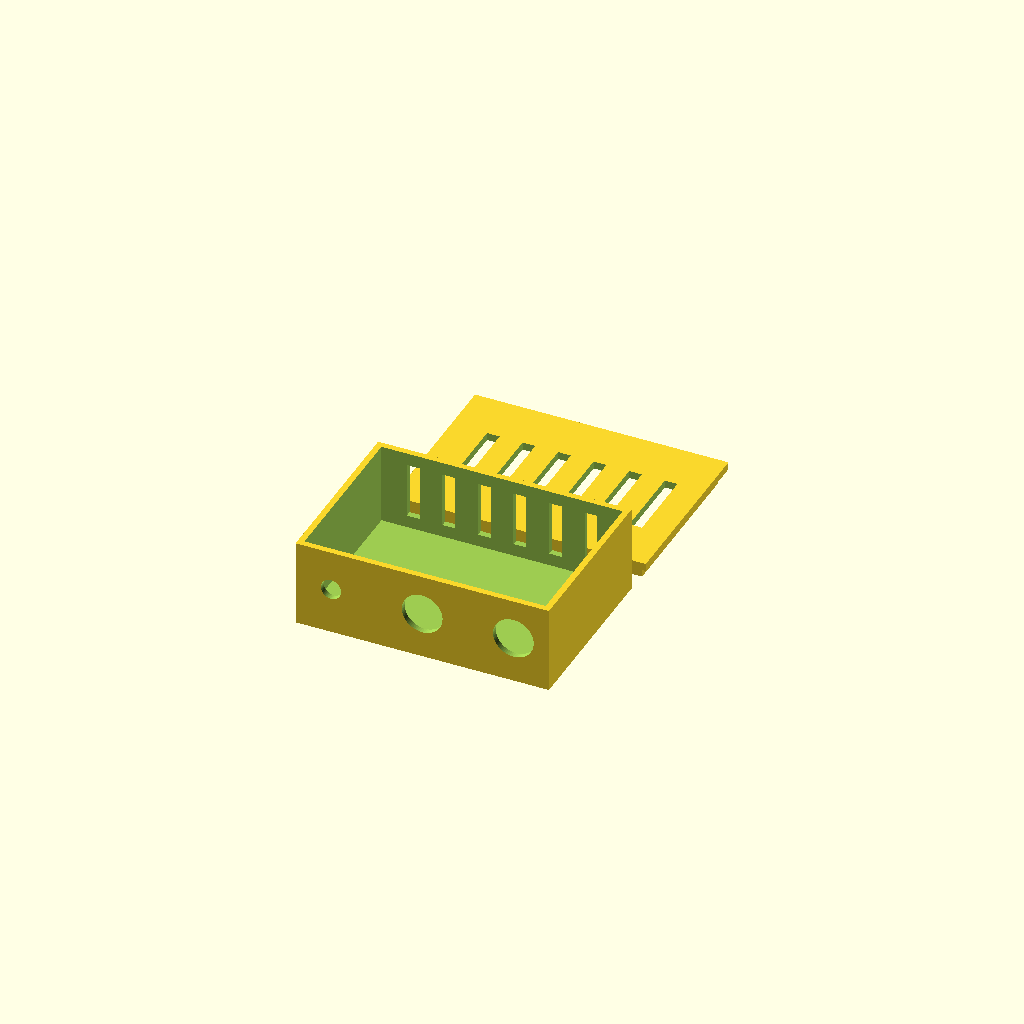
Cell 1: the model at its default parameters.
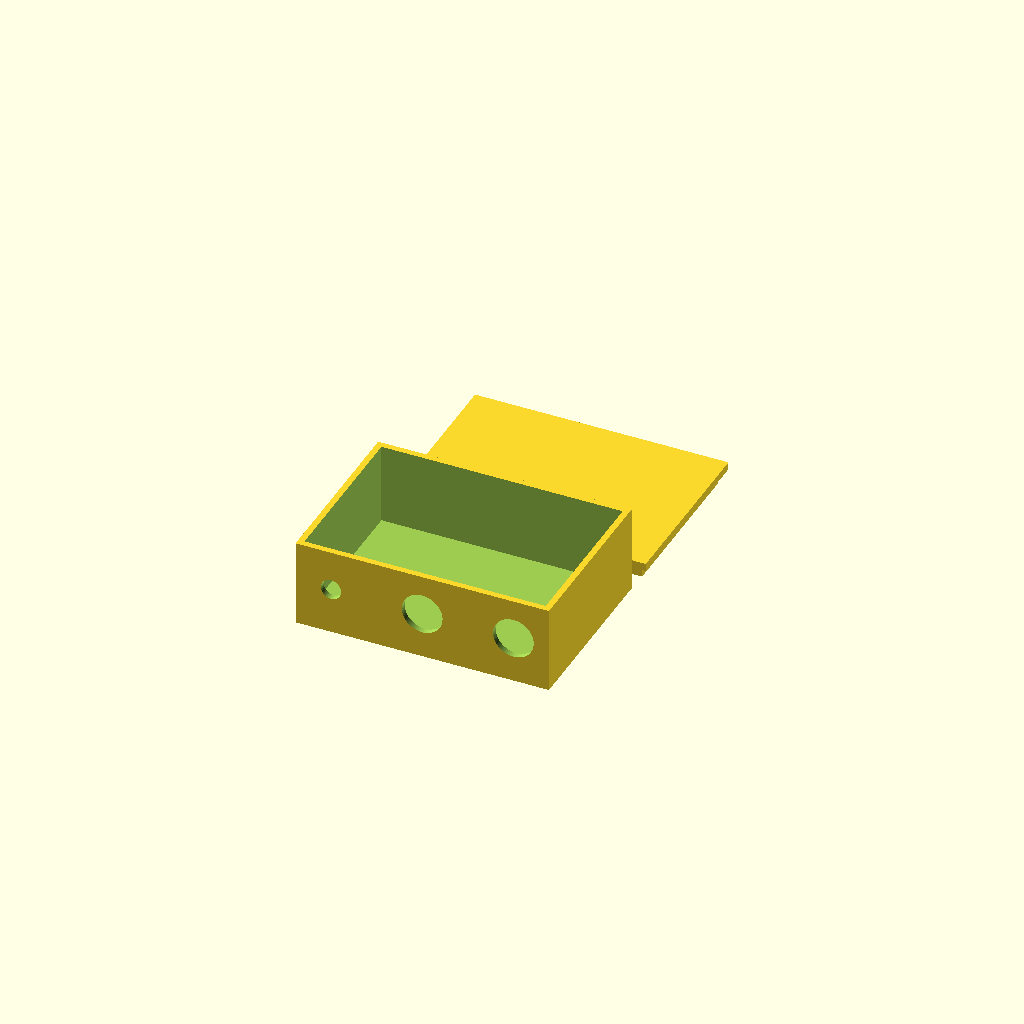
Cell 2: the same model with vent = false.
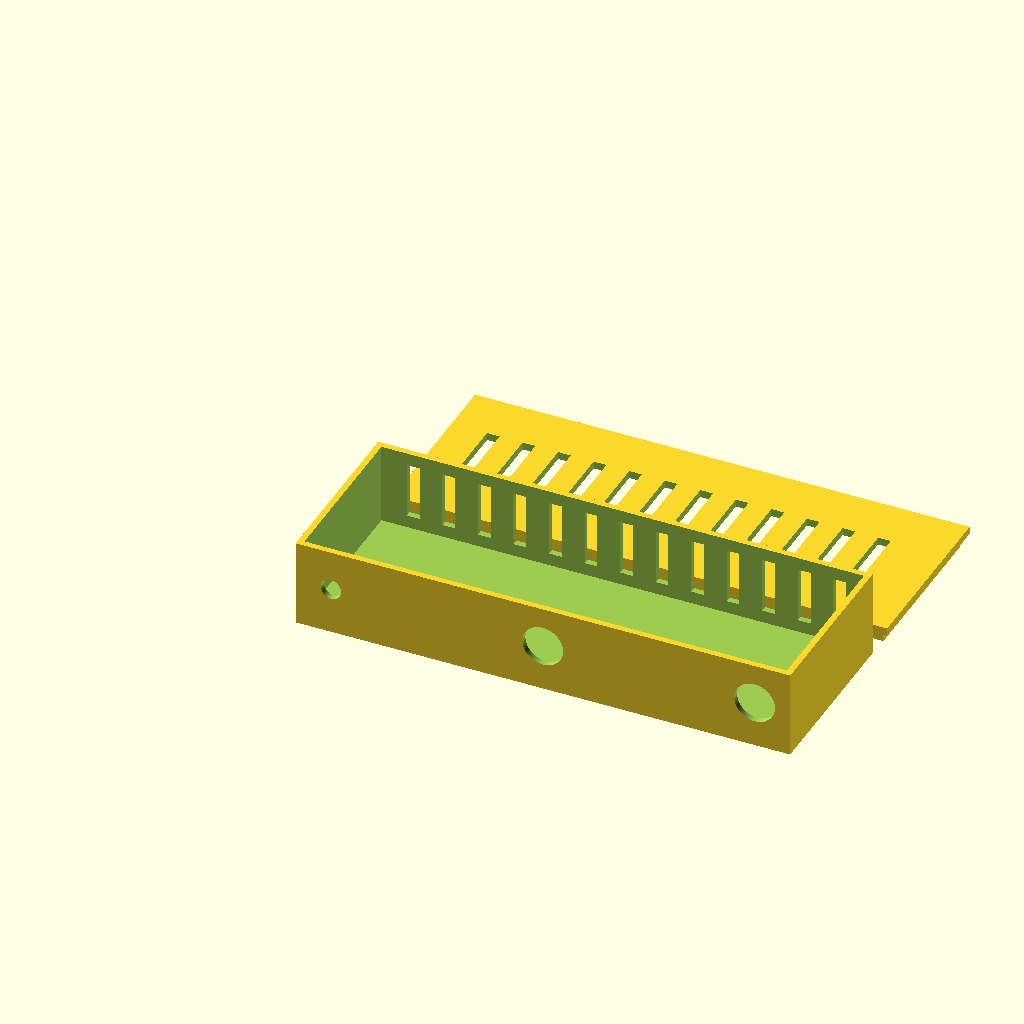
Cell 3: inner_w = 190 (everything else at default).
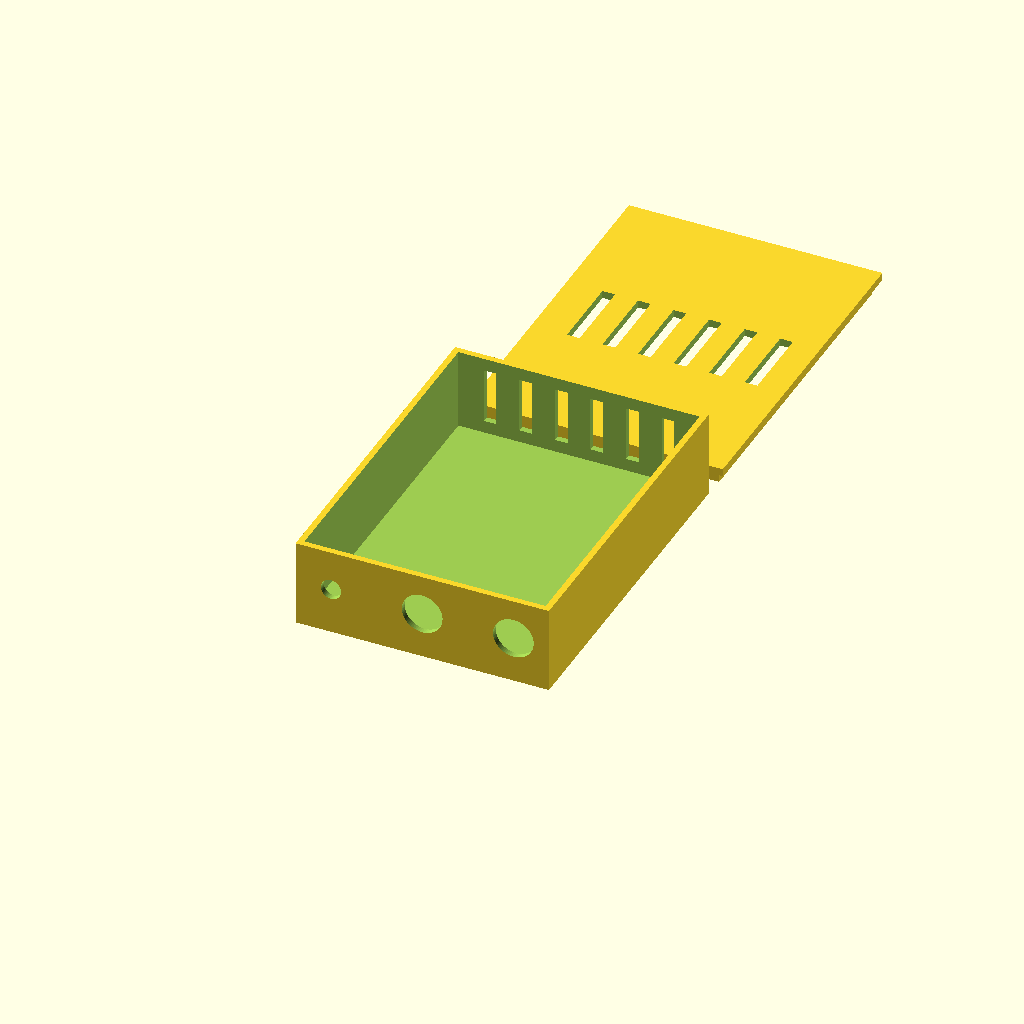
Cell 4 — inner_d set to 130, the other parameters unchanged.
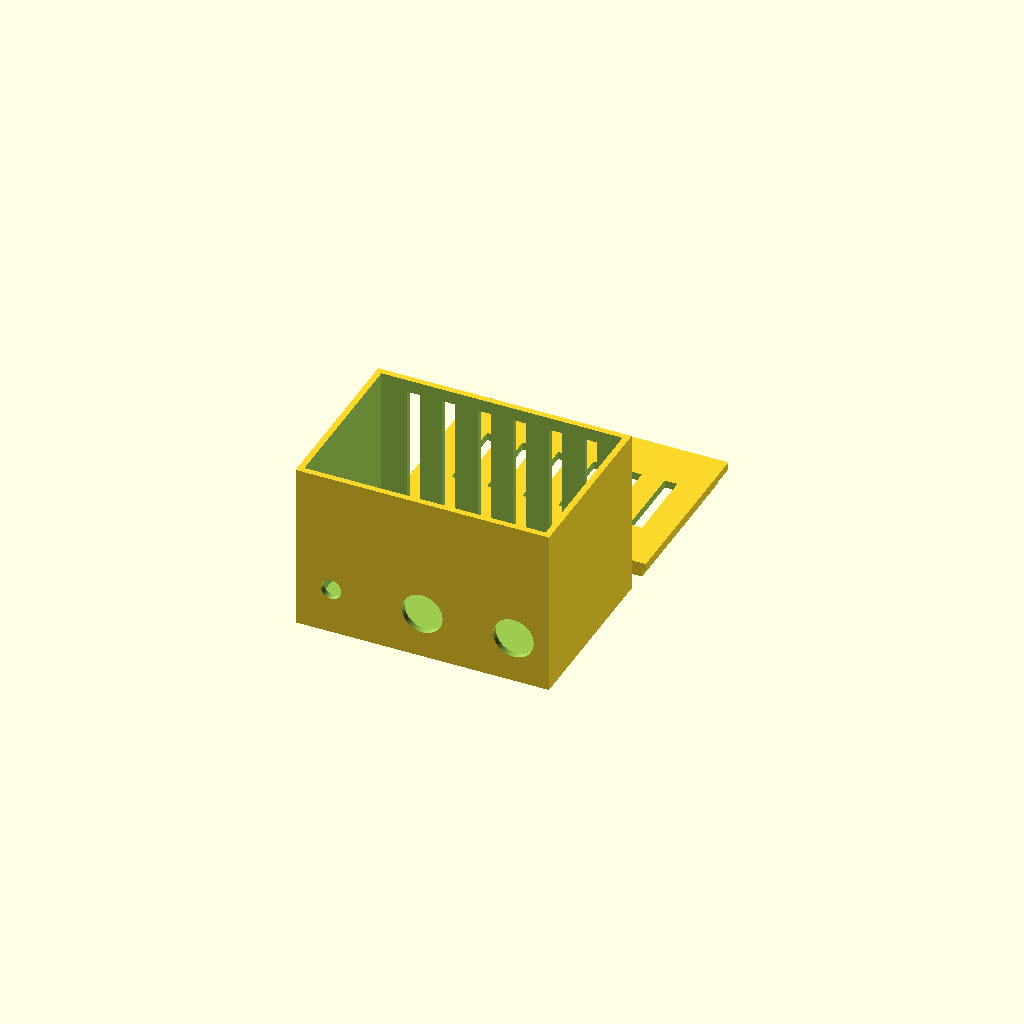
Cell 5: inner_h = 64 (everything else at default).
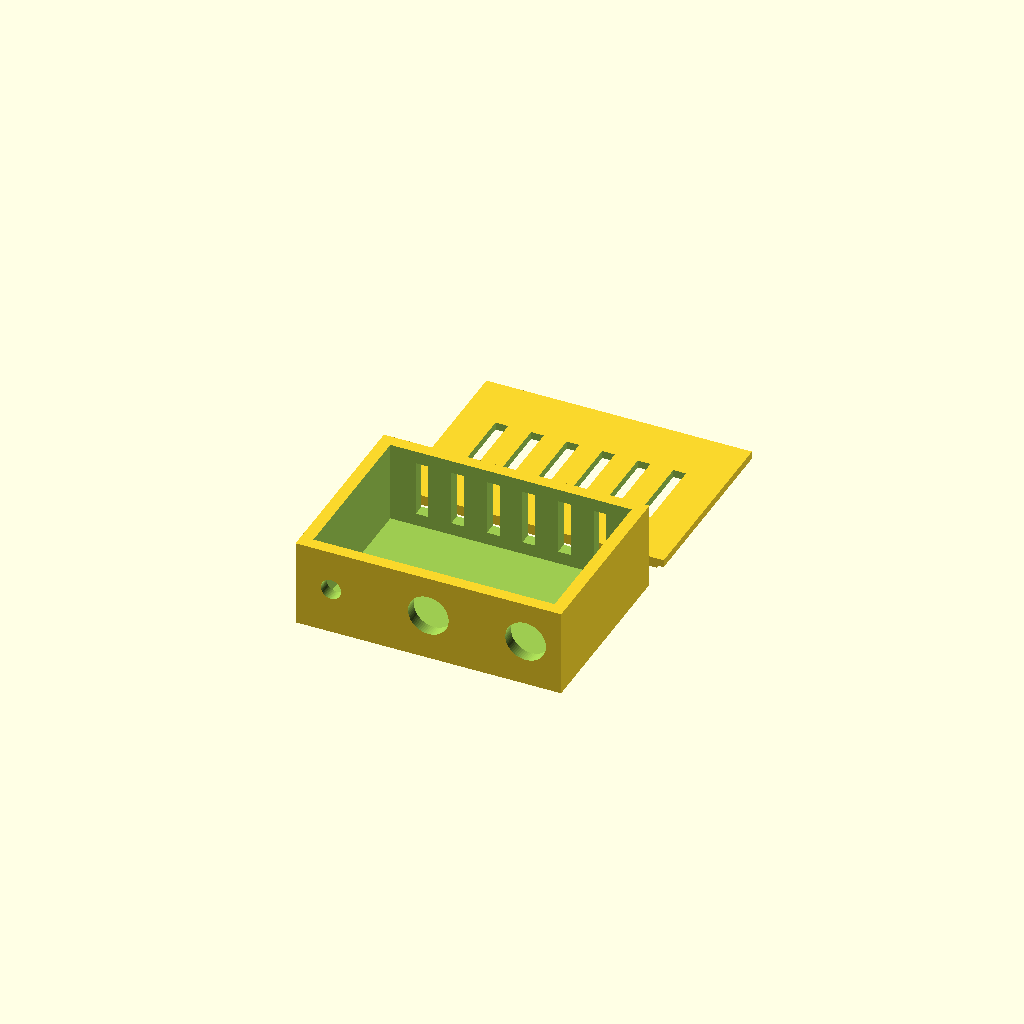
Cell 6 — wall set to 4.8, the other parameters unchanged.
All cells are drawn from one camera (rotation 55°, 0°, 25°, orthographic, colour scheme Cornfield), so only the parameter changes between them.
OpenSCAD source file hardware/enclosure.scad:
/*
 * chessnood — simple, generic control enclosure.
 *
 * A plain box + lid with a row of holes on the front face for LEDs and
 * buttons. Set how many of each and their sizes; the holes auto-space evenly
 * across the front. Big enough inside for a Raspberry Pi + wiring, but it's
 * just a box — adapt the size freely or reuse the hole layout on another model.
 *
 * Render:
 *   openscad -o box.stl -D 'part="box"' enclosure.scad
 *   openscad -o lid.stl -D 'part="lid"' enclosure.scad
 */

part = "both";          // "box" | "lid" | "both"
$fn  = 64;

/* ---- internal volume (make it fit whatever you put inside) ---- */
inner_w = 95;           // width  (X) = the front face
inner_d = 65;           // depth  (Y)
inner_h = 32;           // height (Z)
wall    = 2.4;
floor_h = 2.4;

/* ---- front-face holes ---- */
led_count  = 1;         // 1–3   (placed first, left side)
led_hole_d = 8.0;       // 5 mm LED in a panel bezel -> 8 mm hole
btn_count  = 2;         // 1–4   (placed after the LEDs)
btn_hole_d = 16.0;      // 16 mm push button -> 16 mm hole
hole_z     = 16;        // hole-centre height above the floor
edge_margin= 14;        // keep holes this far from the side walls

/* ---- lid ---- */
lid_top_t = 3.0;
lid_lip   = 5.0;
fit       = 0.3;        // lid-to-wall clearance
vent      = true;

/* ---- derived ---- */
outer_w = inner_w + 2*wall;
outer_d = inner_d + 2*wall;
box_h   = floor_h + inner_h;

module front_holes() {
    n = led_count + btn_count;
    span = outer_w - 2*edge_margin;
    for (i = [0 : n-1]) {
        x = (n == 1) ? outer_w/2 : edge_margin + span*i/(n-1);
        d = (i < led_count) ? led_hole_d : btn_hole_d;
        translate([x, -1, floor_h + hole_z])
            rotate([-90, 0, 0]) cylinder(h = wall + 2, d = d);
    }
}

module box() {
    difference() {
        cube([outer_w, outer_d, box_h]);
        translate([wall, wall, floor_h]) cube([inner_w, inner_d, box_h]);
        front_holes();
        // cable/port vents on the back wall
        if (vent)
            for (x = [wall+10 : 14 : outer_w-14])
                translate([x, outer_d-wall-1, floor_h+5])
                    cube([5, wall+2, inner_h-10]);
    }
}

module lid() {
    difference() {
        union() {
            cube([outer_w, outer_d, lid_top_t]);
            translate([wall+fit, wall+fit, -lid_lip])
                difference() {
                    cube([inner_w-2*fit, inner_d-2*fit, lid_lip]);
                    translate([wall, wall, -1])
                        cube([inner_w-2*fit-2*wall, inner_d-2*fit-2*wall, lid_lip+2]);
                }
        }
        if (vent)
            for (x = [14 : 14 : outer_w-14])
                translate([x, outer_d/2-15, -1]) cube([5, 30, lid_top_t+2]);
    }
}

if (part == "box" || part == "both") box();
if (part == "lid" || part == "both") translate([0, outer_d+12, 0]) lid();
Customizer parameters (derived from the source; name, type, default, range or options):
part: string, default "both"
inner_w: number, default 95
inner_d: number, default 65
inner_h: number, default 32
wall: number, default 2.4
floor_h: number, default 2.4
led_count: number, default 1
led_hole_d: number, default 8
btn_count: number, default 2
btn_hole_d: number, default 16
hole_z: number, default 16
edge_margin: number, default 14
lid_top_t: number, default 3
lid_lip: number, default 5
fit: number, default 0.3
vent: bool, default true
